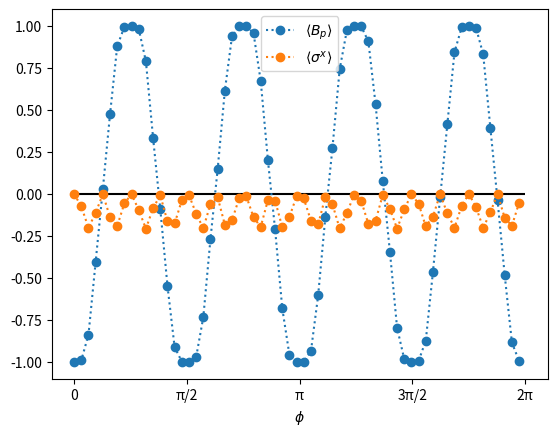

Recreate this plot in Python.
from matplotlib import pyplot as plt
import matplotlib.ticker as tck
import numpy as np

plaqs=[-1.0, -0.9999846033599356, -0.99975192401849, -0.9987300878618783, -0.9959284577822365, -0.9898964818818219, -0.9787018772015497, -0.9599742839949541, -0.9310789313132475, -0.8894849977579367, -0.8333450800871529, -0.7621822576700272, -0.6774212443543954, -0.5824230889200575, -0.48183378884520245, -0.3804168487448698, -0.281847744218112, -0.18794084595378613, -0.09849066428428976, -0.011613965591795505, 0.0756212183507452, 0.16641953750838523, 0.2633680639965884, 0.3674572945423462, 0.4771938088248817, 0.5882329207848962, 0.6940325673816135, 0.7876122924901403, 0.8637131955948407, 0.9202318854170003, 0.9582870452145448, 0.9812045135190242, 0.993191931365433, 0.9982952403715502, 0.9998059559331792, 0.9999990389633043, 0.9999889681829072, 0.9994983808979748, 0.9963576446073125, 0.9856037721381748, 0.9582887149070554, 0.9009569884605126, 0.7985215352821591, 0.6438049458749744, 0.4492817782692117, 0.24286851641386176, 0.040124182127173724, -0.18257094192285428, -0.4818277331656242, -0.8365162901470453, -1.0]
els =[7.998934847819328e-12, -0.003193532153091816, -0.012693636774250061, -0.02823663672308485, -0.04930914251763774, -0.0750394376118495, -0.10405756432890145, -0.13435454982721118, -0.16320415652417175, -0.18724868003647988, -0.20286429870772693, -0.20686077671871872, -0.197401290158417, -0.17481096390576245, -0.14185794627792037, -0.10329352082701426, -0.06483283836812359, -0.03202836633418893, -0.009428558285279331, -0.0001348296312644326, -0.005622643473059963, -0.02561818710158792, -0.05791288588505239, -0.09819286641131586, -0.1401800033530407, -0.17646991697293424, -0.20018977279077044, -0.20696897630502087, -0.19621442943728407, -0.17095891307708166, -0.13649017025179555, -0.0986600582833892, -0.06266718923590164, -0.03255495362420935, -0.011243614629481202, -0.0007997908629202577, -0.002704561035513864, -0.017949239149633422, -0.046784551544040376, -0.08786667669484327, -0.13648809272673845, -0.18200451495492853, -0.20653273192884192, -0.19060507270536453, -0.12986968891562012, -0.050453448282369084, -0.0016022238405732914, -0.03037995264166793, -0.14185576367047892, -0.20233611295179244, -8.001377338473503e-12]

els=[-7.99999622103087e-10, -0.0748230511232959, -0.20216144711872497, -0.11211149355183503, -0.0008540326064629955, -0.13903386794254402, -0.1914665751983402, -0.055703954948463474, -0.0017053843284919878, -0.0956411936421675, -0.20693386726319818, -0.08476734275678743, -0.007599497740519601, -0.16345273845363084, -0.17601232353878005, -0.03890713662044387, -0.006791087417570951, -0.11744114089644708, -0.20504074532577943, -0.058916551430255204, -0.020708212539052973, -0.18358741830929848, -0.15709719366941655, -0.02481351027066281, -0.01518262447821761, -0.13930148588033697, -0.19623795846439807, -0.03629892597722417, -0.039431962279313115, -0.19799550350957684, -0.1360520760686721, -0.01371359161533281, -0.02674883945907225, -0.16011286695336135, -0.18089122486447162, -0.018350833704049885, -0.06264722960113822, -0.20576967478583463, -0.11412066385748898, -0.005808138965474274, -0.04128237513618749, -0.17860675731372888, -0.15998780441589977, -0.006154185696190195, -0.08886619917111416, -0.20662491662499138, -0.09239419978377983, -0.001226909869367132, -0.05847324957382227, -0.19343244935903203, -0.13504792018618672, -0.00041336934112323753, -0.11629271622229465, -0.20088904846991973, -0.07178004387003978, -3.942373952825484e-05, -0.07788088350746358, -0.20328761277571705, -0.10794770384901176, -0.0014482071389343432, -0.14294351913942593, -0.18939782745730271, -0.05299546893050966]
plaqs=[-1.0, -0.9899609284942628, -0.8375201378683343, -0.40294261393215014, 0.029261317667086284, 0.4740416976974299, 0.8786065333574793, 0.9947186706857797, 0.9999956225350807, 0.9825134066087701, 0.7888848828562391, 0.33336593174253104, -0.08817848012865692, -0.5451080025329331, -0.9120800786722423, -0.9975285853167071, -0.9999298622121902, -0.9715033698534588, -0.7330968137876792, -0.2660764602390715, 0.14849626989347164, 0.614603091978387, 0.9384975186906648, 0.9990268261045767, 0.9996432215981237, 0.9559753015835014, 0.6711046047131337, 0.20142063421969736, -0.2109713846216028, -0.6807701360778644, -0.9586379020362601, -0.9997098307716237, -0.9988641989140532, -0.9349434787542608, -0.6043059897307743, -0.13928424757821412, 0.2760573850118935, 0.7419411197379064, 0.973431282016332, 0.9999487998752135, 0.9972017766157416, 0.9074831619337863, 0.5344017338039329, 0.0791784757694749, -0.3437900014142219, -0.7967469529489346, -0.9838519715232172, -0.999997736470948, -0.9941383413554943, -0.8728538282144447, -0.4631809380791061, -0.020344133390972408, 0.41371006113170494, 0.8442787141930338, 0.9908407735518179, 0.9999999976683751, 0.9890265458024222, 0.8306363212283385, 0.392280703265405, -0.038138138015749945, -0.48485239918154344, -0.8841625094521337, -0.9952529183206866]



bvals = np.arange(0,2*np.pi,0.1)

plt.hlines(0,0,2*np.pi, color="k")
plt.plot(bvals,plaqs,linestyle=":",marker="o"  ,label=r"$\langle B_p \rangle$")
plt.plot(bvals,  els,linestyle=":",marker="o"  ,label=r"$\langle \sigma^x \rangle$")
plt.xlabel(r"$\phi$")
ax = plt.gca()
theta = np.arange(0, 2 * np.pi+np.pi/2, step=(np.pi / 2))
plt.xticks(theta, ['0', 'π/2', 'π', '3π/2', '2π'])


plt.legend()
plt.show()
